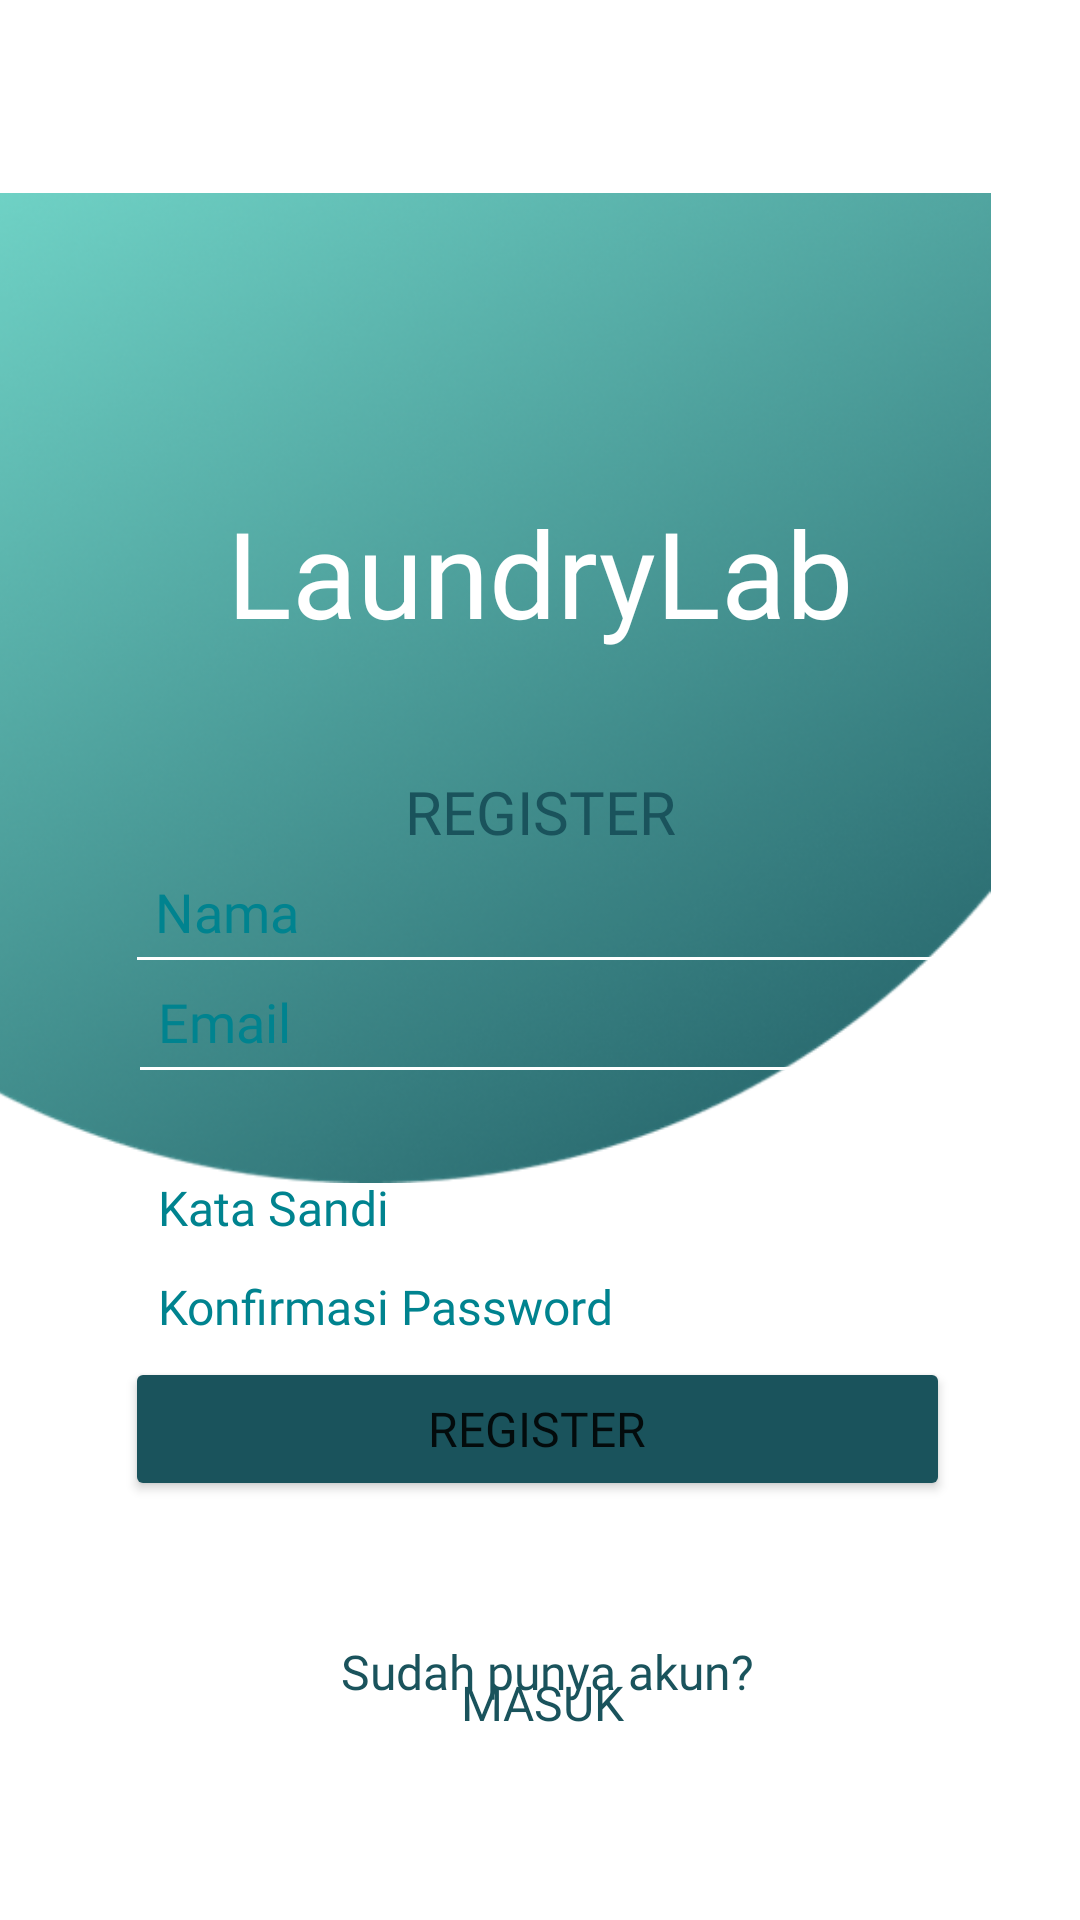

Layout XML and referenced resources for this Android screen:
<!-- AndroidManifest.xml: application theme Theme.LaundryLab -->
<!-- res/layout/register.xml -->
<?xml version="1.0" encoding="utf-8"?>
<androidx.constraintlayout.widget.ConstraintLayout xmlns:android="http://schemas.android.com/apk/res/android"
    xmlns:app="http://schemas.android.com/apk/res-auto"
    xmlns:tools="http://schemas.android.com/tools"
    android:layout_width="match_parent"
    android:layout_height="match_parent">

    <ImageView
        android:id="@+id/imageView3"
        android:layout_width="474dp"
        android:layout_height="330dp"
        android:contentDescription="@string/todo"
        app:layout_constraintBottom_toBottomOf="parent"
        app:layout_constraintEnd_toEndOf="parent"
        app:layout_constraintHorizontal_bias="1.0"
        app:layout_constraintStart_toStartOf="parent"
        app:layout_constraintTop_toTopOf="parent"
        app:layout_constraintVertical_bias="0.208"
        app:srcCompat="@drawable/header"
        tools:ignore="ImageContrastCheck" />

    <TextView
        android:id="@+id/textView"
        android:layout_width="wrap_content"
        android:layout_height="wrap_content"
        android:fontFamily="@font/montserrat_bold"
        android:text="@string/LaundryLab"
        android:textColor="@color/white"
        android:textSize="40sp"
        app:layout_constraintBottom_toBottomOf="parent"
        app:layout_constraintEnd_toEndOf="parent"
        app:layout_constraintStart_toStartOf="parent"
        app:layout_constraintTop_toTopOf="@+id/imageView3"
        app:layout_constraintVertical_bias="0.191" />

    <Button
        android:id="@+id/buttonRegister"
        android:layout_width="275dp"
        android:layout_height="48dp"
        android:backgroundTint="@color/ijo1"
        android:fontFamily="@font/montserrat_bold"
        android:insetTop="0dp"
        android:insetBottom="0dp"
        android:text="@string/Register"
        android:textSize="16sp"
        app:iconPadding="0dp"
        app:layout_constraintBottom_toBottomOf="parent"
        app:layout_constraintEnd_toEndOf="parent"
        app:layout_constraintHorizontal_bias="0.492"
        app:layout_constraintStart_toStartOf="parent"
        app:layout_constraintTop_toTopOf="@+id/imageView3"
        app:layout_constraintVertical_bias="0.735"
        tools:ignore="DuplicateSpeakableTextCheck" />

    <EditText
        android:id="@+id/editTextKonfirmPassword"
        android:layout_width="275dp"
        android:layout_height="48dp"
        android:backgroundTint="#0DFFFFFF"
        android:ems="10"
        android:fontFamily="@font/montserrat"
        android:hint="@string/KonfrimPassword"
        android:includeFontPadding="true"
        android:inputType="textPassword"
        android:paddingStart="10dp"
        android:paddingTop="2dp"
        android:paddingBottom="2dp"
        android:textColor="#661A535C"
        android:textColorHint="#00838F"
        android:textSize="16sp"
        app:layout_constraintBottom_toBottomOf="parent"
        app:layout_constraintEnd_toEndOf="parent"
        app:layout_constraintStart_toStartOf="parent"
        app:layout_constraintTop_toTopOf="@+id/imageView3"
        app:layout_constraintVertical_bias="0.658"
        android:importantForAutofill="no"
        tools:ignore="RtlSymmetry,TextFields" />

    <EditText
        android:id="@+id/editTextTextPassword"
        android:layout_width="275dp"
        android:layout_height="48dp"
        android:backgroundTint="#0DFFFFFF"
        android:ems="10"
        android:fontFamily="@font/montserrat"
        android:hint="@string/KataSandi"
        android:includeFontPadding="true"
        android:inputType="textPassword"
        android:paddingStart="10dp"
        android:paddingTop="2dp"
        android:paddingBottom="2dp"
        android:textColor="#661A535C"
        android:textColorHint="#00838F"
        android:textSize="16sp"
        app:layout_constraintBottom_toBottomOf="parent"
        app:layout_constraintEnd_toEndOf="parent"
        app:layout_constraintStart_toStartOf="parent"
        app:layout_constraintTop_toTopOf="@+id/imageView3"
        app:layout_constraintVertical_bias="0.596"
        android:autofillHints=""
        tools:ignore="RtlSymmetry" />

    <EditText
        android:id="@+id/editTextTextEmailAddress"
        android:layout_width="275dp"
        android:layout_height="48dp"
        android:backgroundTint="#FFFFFF"
        android:ems="10"
        android:fontFamily="@font/montserrat"
        android:foregroundTint="#972828"
        android:hint="@string/Email"
        android:inputType="textEmailAddress"
        android:paddingStart="10dp"
        android:paddingTop="2dp"
        android:paddingBottom="2dp"
        android:textColor="#661A535C"
        android:textColorHint="#00838F"
        app:layout_constraintBottom_toBottomOf="parent"
        app:layout_constraintEnd_toEndOf="parent"
        app:layout_constraintStart_toStartOf="parent"
        app:layout_constraintTop_toTopOf="parent"
        app:layout_constraintVertical_bias="0.535"
        android:importantForAutofill="no"
        tools:ignore="RtlSymmetry" />

    <EditText
        android:id="@+id/editTextTextName"
        android:layout_width="275dp"
        android:layout_height="48dp"
        android:backgroundTint="#FFFFFF"
        android:ems="10"
        android:fontFamily="@font/montserrat"
        android:foregroundTint="#972828"
        android:hint="@string/Nama"
        android:inputType="text"
        android:paddingStart="10dp"
        android:paddingTop="2dp"
        android:paddingBottom="2dp"
        android:textColor="#661A535C"
        android:textColorHint="#00838F"
        app:layout_constraintBottom_toBottomOf="parent"
        app:layout_constraintEnd_toEndOf="parent"
        app:layout_constraintHorizontal_bias="0.492"
        app:layout_constraintStart_toStartOf="parent"
        app:layout_constraintTop_toTopOf="parent"
        app:layout_constraintVertical_bias="0.473"
        android:autofillHints=""
        tools:ignore="RtlSymmetry" />

    <TextView
        android:id="@+id/textView7"
        android:layout_width="wrap_content"
        android:layout_height="wrap_content"
        android:fontFamily="@font/montserrat_bold"
        android:text="@string/Register"
        android:textAlignment="center"
        android:textColor="@color/ijo1"
        android:textSize="20sp"
        app:layout_constraintBottom_toBottomOf="parent"
        app:layout_constraintEnd_toEndOf="parent"
        app:layout_constraintStart_toStartOf="parent"
        app:layout_constraintTop_toTopOf="parent"
        app:layout_constraintVertical_bias="0.419" />

    <ImageView
        android:id="@+id/imageViewFB"
        android:layout_width="50dp"
        android:layout_height="50dp"
        app:layout_constraintEnd_toEndOf="parent"
        app:layout_constraintHorizontal_bias="0.598"
        app:layout_constraintStart_toStartOf="parent"
        app:srcCompat="@drawable/ic_facebook"
        tools:layout_editor_absoluteY="684dp"
        tools:ignore="MissingConstraints"
        android:contentDescription="@string/TODO" />

    <ImageView
        android:id="@+id/imageViewGoogle"
        android:layout_width="75dp"
        android:layout_height="75dp"
        app:layout_constraintEnd_toEndOf="parent"
        app:layout_constraintHorizontal_bias="0.38"
        app:layout_constraintStart_toStartOf="parent"
        app:srcCompat="@drawable/ic_google"
        tools:layout_editor_absoluteY="674dp"
        tools:ignore="MissingConstraints"
        android:contentDescription="@string/todo1" />

    <TextView
        android:id="@+id/textView8"
        android:layout_width="wrap_content"
        android:layout_height="wrap_content"
        android:fontFamily="@font/montserrat_medium"
        android:text="@string/sudahakun"
        android:textColor="@color/ijo1"
        android:textSize="16sp"
        app:layout_constraintBottom_toBottomOf="parent"
        app:layout_constraintEnd_toEndOf="parent"
        app:layout_constraintHorizontal_bias="0.511"
        app:layout_constraintStart_toStartOf="parent"
        app:layout_constraintTop_toTopOf="@+id/imageView3"
        app:layout_constraintVertical_bias="0.87" />

    <TextView
        android:id="@+id/buttonRegisterLogin"
        android:layout_width="wrap_content"
        android:layout_height="wrap_content"
        android:fontFamily="@font/montserrat_bold"
        android:text="@string/Masuk"
        android:textColor="@color/ijo1"
        android:textSize="16sp"
        app:layout_constraintBottom_toBottomOf="parent"
        app:layout_constraintEnd_toEndOf="parent"
        app:layout_constraintHorizontal_bias="0.503"
        app:layout_constraintStart_toStartOf="parent"
        app:layout_constraintTop_toTopOf="parent"
        app:layout_constraintVertical_bias="0.9" />

</androidx.constraintlayout.widget.ConstraintLayout>
<!-- resources referenced by this layout -->
<resources>
  <color name="ijo1">#1A535C</color>
  <color name="white">#FFFFFFFF</color>
  <!-- drawable header: png bitmap (drawable-xxhdpi, 295196 bytes) -->
  <string name="Email">Email</string>
  <string name="KataSandi">Kata Sandi</string>
  <string name="KonfrimPassword">Konfirmasi Password</string>
  <string name="LaundryLab">LaundryLab</string>
  <string name="Masuk">MASUK</string>
  <string name="Nama">Nama</string>
  <string name="Register">REGISTER</string>
  <string name="TODO">TODO</string>
  <string name="sudahakun">Sudah punya akun?</string>
  <string name="todo">TODO</string>
  <string name="todo1">TODO</string>
  <style name="Theme.LaundryLab" parent="Theme.MaterialComponents.DayNight.NoActionBar">
  
          
          <item name="colorPrimary">@color/ijo1</item>
          <item name="colorPrimaryVariant">@color/ijo2</item>
          <item name="colorOnPrimary">@color/white</item>
          
          <item name="colorSecondary">@color/teal_200</item>
          <item name="colorSecondaryVariant">@color/teal_700</item>
          <item name="colorOnSecondary">@color/black</item>
          
          <item name="android:statusBarColor" tools:targetApi="l">?attr/colorPrimaryVariant</item>
          
      </style>
  <color name="ijo2">#75DBCD</color>
  <color name="teal_200">#FF03DAC5</color>
  <color name="teal_700">#FF018786</color>
  <color name="black">#FF000000</color>
</resources>
